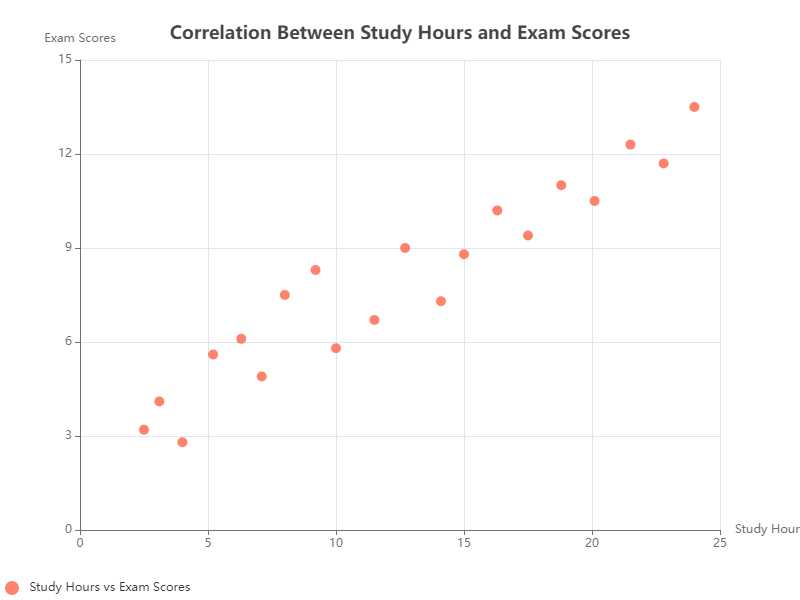

Data behind this chart, as committed beside it:
x, y
2.5, 3.2
3.1, 4.1
4.0, 2.8
5.2, 5.6
6.3, 6.1
7.1, 4.9
8.0, 7.5
9.2, 8.3
10.0, 5.8
11.5, 6.7
12.7, 9.0
14.1, 7.3
15.0, 8.8
16.3, 10.2
17.5, 9.4
18.8, 11.0
20.1, 10.5
21.5, 12.3
22.8, 11.7
24.0, 13.5
